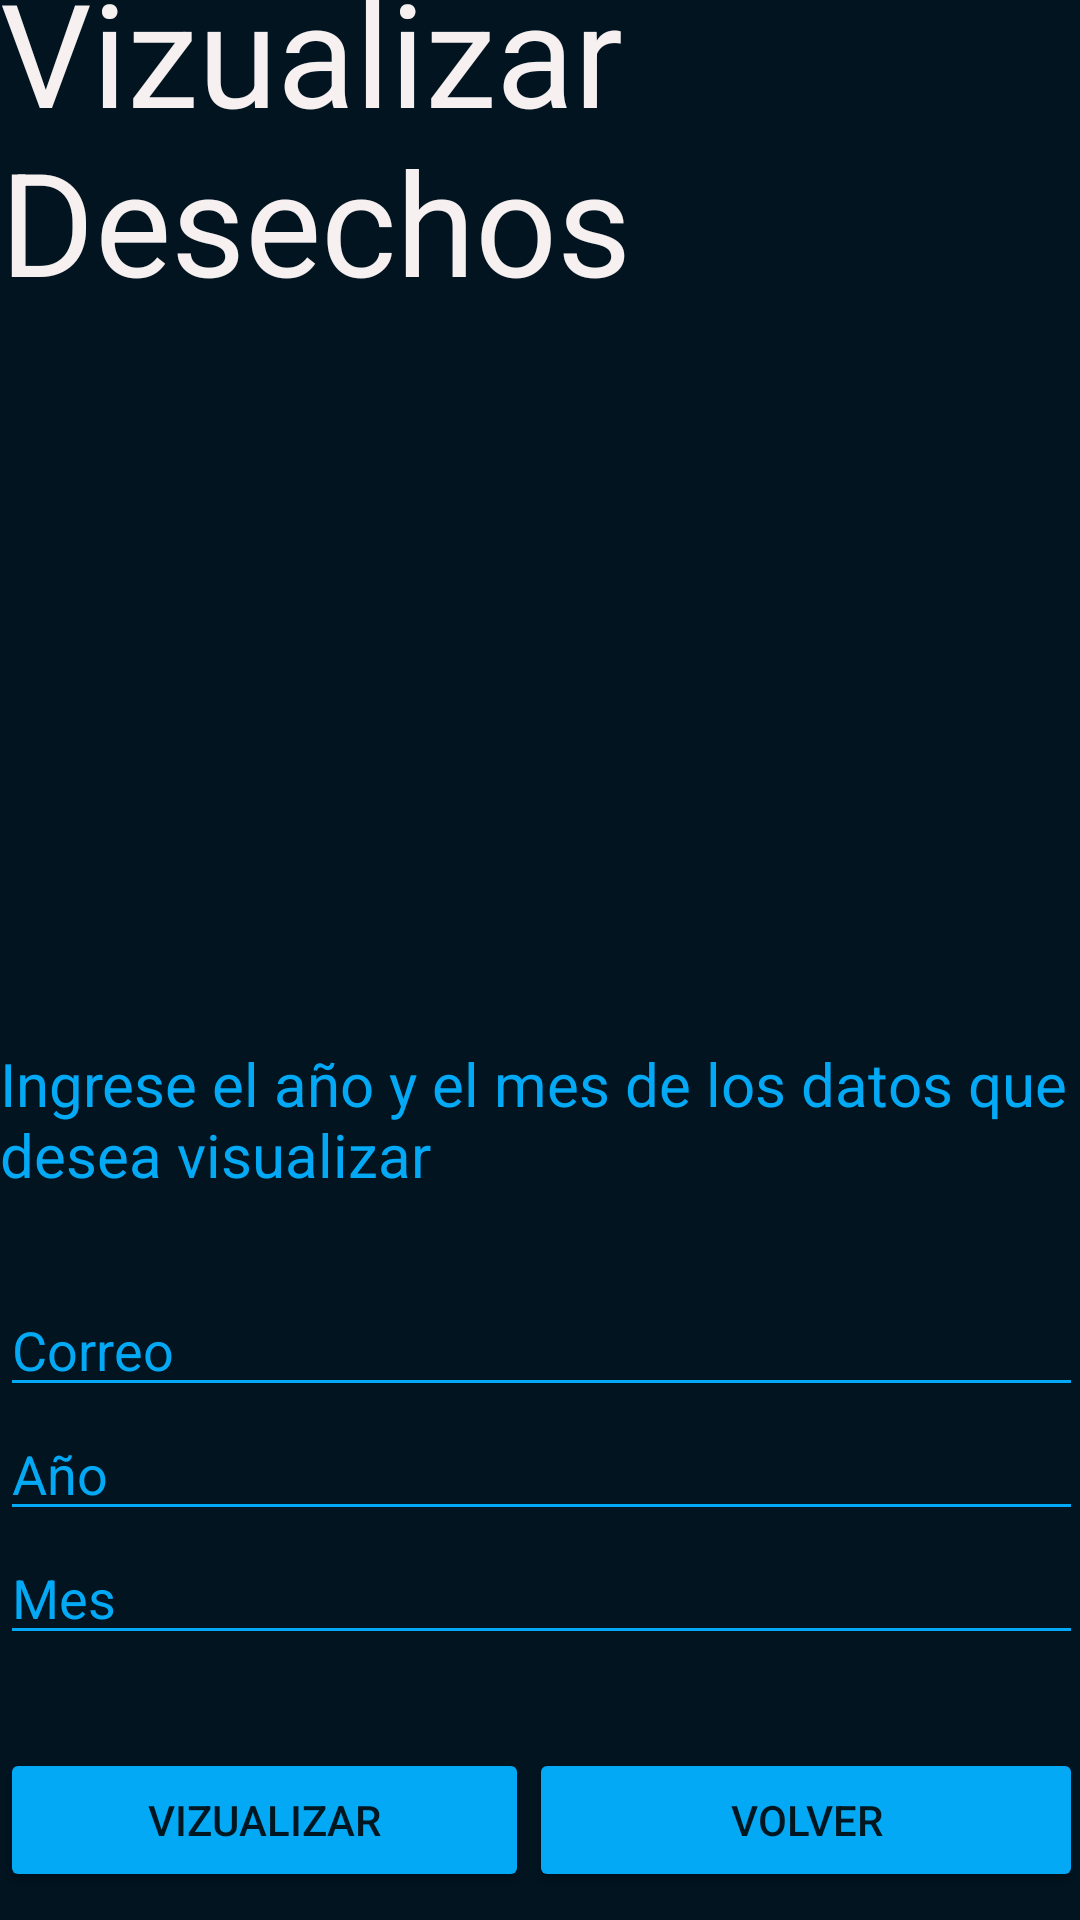

The Android layout XML behind this screen, and the referenced resources:
<!-- AndroidManifest.xml: application theme Theme.Proyecto_Base_Datos -->
<!-- res/layout/activity_visualizar_desechos.xml -->
<?xml version="1.0" encoding="utf-8"?>
<androidx.constraintlayout.widget.ConstraintLayout xmlns:android="http://schemas.android.com/apk/res/android"
    xmlns:app="http://schemas.android.com/apk/res-auto"
    xmlns:tools="http://schemas.android.com/tools"
    android:layout_width="match_parent"
    android:layout_height="match_parent"
    android:background="#011420"
    tools:context=".Visualizar_Desechos">

    <LinearLayout
        android:layout_width="361dp"
        android:layout_height="671dp"
        android:orientation="vertical"
        app:layout_constraintBottom_toBottomOf="parent"
        app:layout_constraintEnd_toEndOf="parent"
        app:layout_constraintStart_toStartOf="parent"
        app:layout_constraintTop_toTopOf="parent">

        <LinearLayout
            android:layout_width="match_parent"
            android:layout_height="wrap_content"
            android:orientation="horizontal">

            <TextView
                android:id="@+id/textView7"
                android:layout_width="wrap_content"
                android:layout_height="wrap_content"
                android:layout_weight="1"
                android:text="Vizualizar Desechos"
                android:textColor="#F6F0F0"
                android:textSize="48sp" />

        </LinearLayout>

        <LinearLayout
            android:layout_width="match_parent"
            android:layout_height="217dp"
            android:orientation="horizontal">

            <TextView
                android:id="@+id/text_visu_motrar_datos"
                android:layout_width="wrap_content"
                android:layout_height="match_parent"
                android:layout_weight="1"
                android:textColor="#F8F5F5"
                android:textSize="24sp"
                android:textStyle="bold" />
        </LinearLayout>

        <LinearLayout
            android:layout_width="match_parent"
            android:layout_height="25dp"
            android:orientation="horizontal"></LinearLayout>

        <LinearLayout
            android:layout_width="match_parent"
            android:layout_height="80dp"
            android:orientation="horizontal">

            <TextView
                android:id="@+id/textView9"
                android:layout_width="wrap_content"
                android:layout_height="wrap_content"
                android:layout_weight="1"
                android:text="Ingrese el año y el mes de los datos que desea visualizar"
                android:textColor="#03A9F4"
                android:textSize="20sp" />
        </LinearLayout>

        <EditText
            android:id="@+id/editText_visu_gmail"
            android:layout_width="match_parent"
            android:layout_height="wrap_content"
            android:backgroundTint="#03A9F4"
            android:ems="10"
            android:hint="Correo"
            android:inputType="textPersonName"
            android:textColor="#03A9F4"
            android:textColorHint="#03A9F4" />

        <EditText
            android:id="@+id/editText_visu_fecha"
            android:layout_width="match_parent"
            android:layout_height="wrap_content"
            android:backgroundTint="#03A9F4"
            android:ems="10"
            android:hint="Año"
            android:inputType="textPersonName"
            android:textColor="#03A9F4"
            android:textColorHint="#03A9F4" />

        <EditText
            android:id="@+id/editText_visu_mes"
            android:layout_width="match_parent"
            android:layout_height="wrap_content"
            android:backgroundTint="#03A9F4"
            android:ems="10"
            android:hint="Mes"
            android:inputType="textPersonName"
            android:textColor="#03A9F4"
            android:textColorHint="#03A9F4" />

        <LinearLayout
            android:layout_width="match_parent"
            android:layout_height="31dp"
            android:orientation="horizontal"></LinearLayout>

        <LinearLayout
            android:layout_width="match_parent"
            android:layout_height="61dp"
            android:orientation="horizontal">

            <Button
                android:id="@+id/bn_visu_mostrar"
                android:layout_width="80dp"
                android:layout_height="wrap_content"
                android:layout_weight="1"
                android:backgroundTint="#03A9F4"
                android:text="Vizualizar" />

            <Button
                android:id="@+id/bn_visu_volver"
                android:layout_width="wrap_content"
                android:layout_height="wrap_content"
                android:layout_weight="1"
                android:backgroundTint="#03A9F4"
                android:text="Volver" />
        </LinearLayout>

        <EditText
            android:id="@+id/editTextTextEmailAddress"
            android:layout_width="match_parent"
            android:layout_height="wrap_content"
            android:ems="10"
            android:inputType="textEmailAddress" />

    </LinearLayout>

</androidx.constraintlayout.widget.ConstraintLayout>
<!-- resources referenced by this layout -->
<resources>
  <style name="Theme.Proyecto_Base_Datos" parent="Theme.MaterialComponents.DayNight.DarkActionBar">
          
          <item name="colorPrimary">@color/purple_500</item>
          <item name="colorPrimaryVariant">@color/purple_700</item>
          <item name="colorOnPrimary">@color/white</item>
          
          <item name="colorSecondary">@color/teal_200</item>
          <item name="colorSecondaryVariant">@color/teal_700</item>
          <item name="colorOnSecondary">@color/black</item>
          
          <item name="android:statusBarColor" tools:targetApi="l">?attr/colorPrimaryVariant</item>
          
      </style>
  <!-- not gathered from this repository: default colours our renderer supplied (Android Studio template values) -->
  <color name="purple_500">#FF6200EE</color>
  <color name="purple_700">#FF3700B3</color>
  <color name="teal_200">#FF03DAC5</color>
  <color name="teal_700">#FF018786</color>
  <color name="black">#FF000000</color>
  <color name="white">#FFFFFFFF</color>
</resources>
